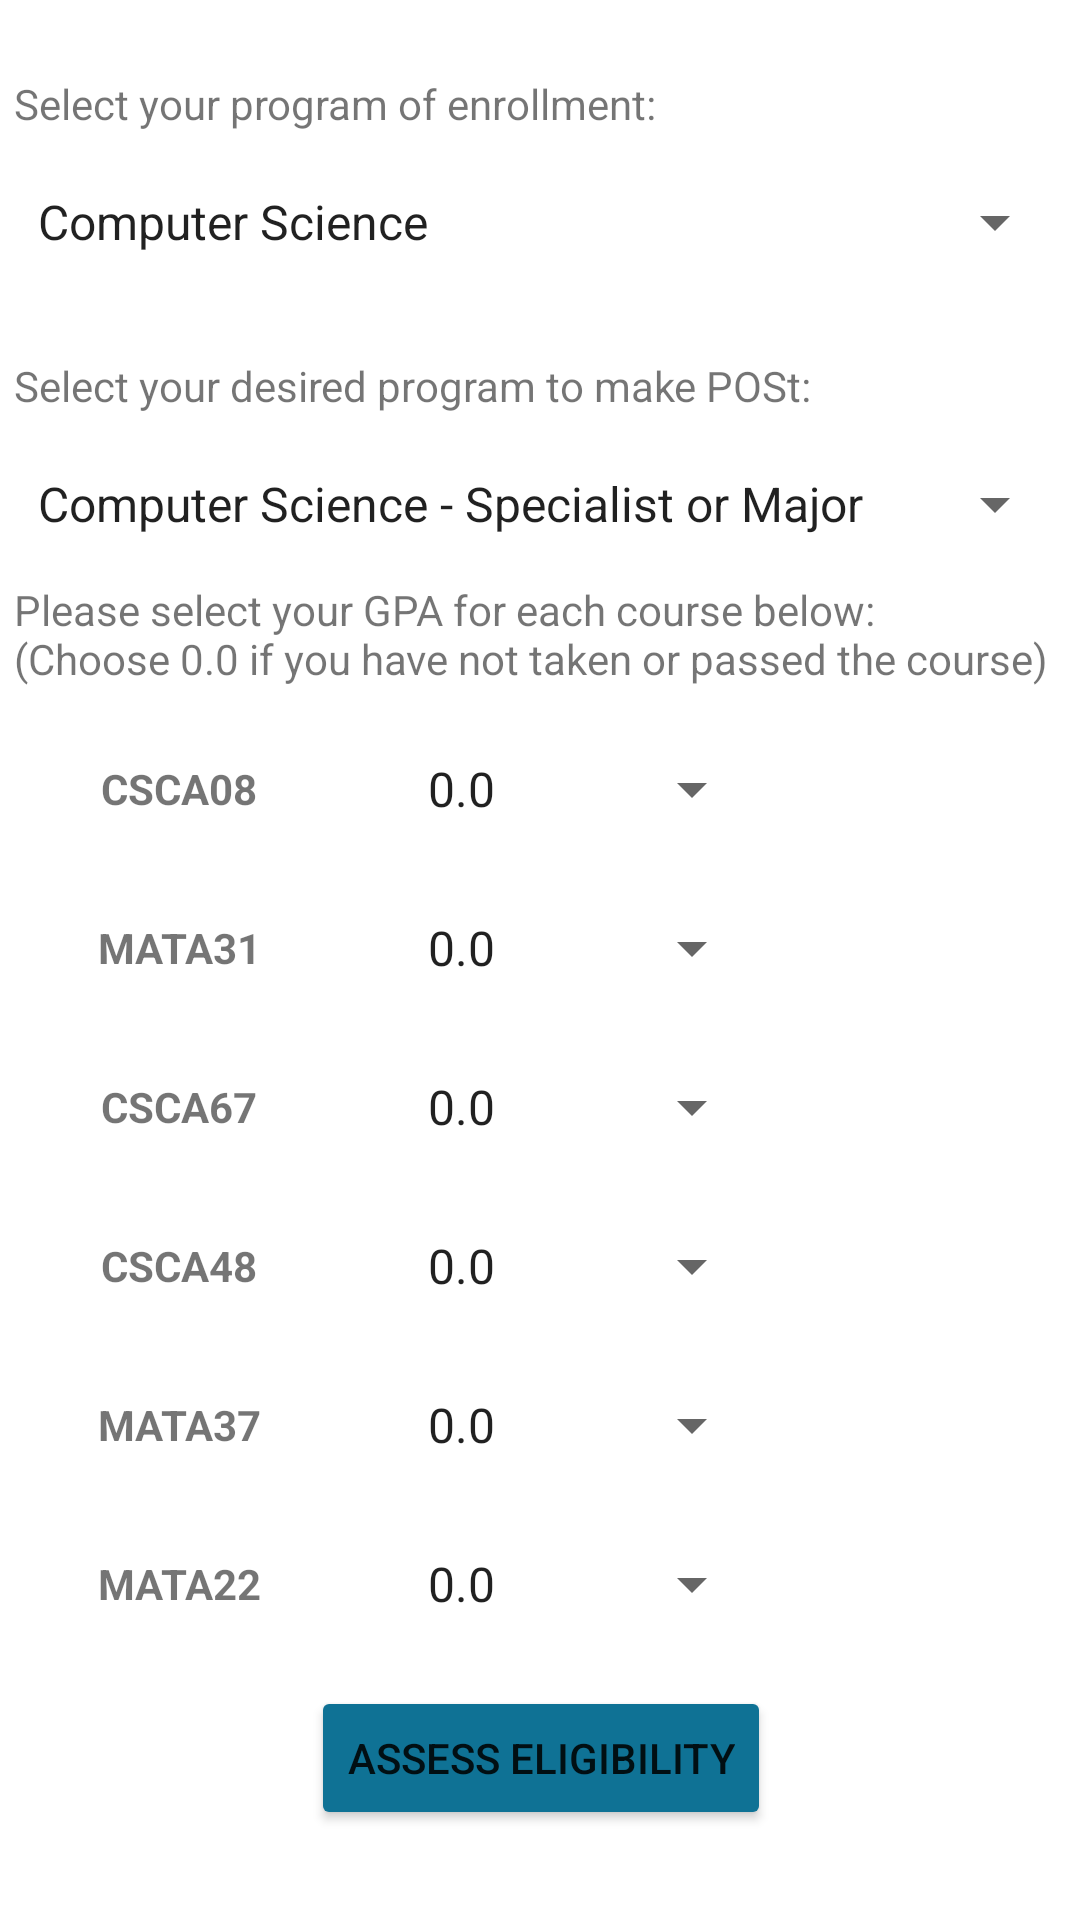

Write the Android layout XML for this screen, with the resource values it uses.
<!-- AndroidManifest.xml: application theme Theme.DemoApplication -->
<!-- res/layout/post.xml -->
<?xml version="1.0" encoding="utf-8"?>
<androidx.constraintlayout.widget.ConstraintLayout xmlns:android="http://schemas.android.com/apk/res/android"
    xmlns:app="http://schemas.android.com/apk/res-auto"
    xmlns:tools="http://schemas.android.com/tools"
    android:layout_width="match_parent"
    android:layout_height="match_parent">

    <androidx.constraintlayout.widget.ConstraintLayout
        android:id="@+id/postConstraintLayout"
        android:layout_width="351dp"
        android:layout_height="match_parent"
        android:layout_marginStart="30dp"
        android:layout_marginEnd="30dp"
        app:layout_constraintBottom_toBottomOf="parent"
        app:layout_constraintEnd_toEndOf="parent"
        app:layout_constraintStart_toStartOf="parent"
        app:layout_constraintTop_toTopOf="parent">

        <androidx.constraintlayout.widget.ConstraintLayout
            android:id="@+id/programConstraintLayout"
            android:layout_width="match_parent"
            android:layout_height="wrap_content"
            app:layout_constraintEnd_toEndOf="parent"
            app:layout_constraintHorizontal_bias="0.0"
            app:layout_constraintStart_toStartOf="parent"
            app:layout_constraintTop_toTopOf="parent">

            <TextView
                android:id="@+id/enrolled_program_select"
                android:layout_width="wrap_content"
                android:layout_height="wrap_content"
                android:layout_marginTop="25dp"
                android:text="@string/enrolled_program_select"
                app:layout_constraintStart_toStartOf="parent"
                app:layout_constraintTop_toTopOf="parent" />

            <Spinner
                android:id="@+id/spinner_enrolled_program"
                style="@style/programStyle"
                android:entries="@array/enrolled_program_dropdown"
                app:layout_constraintEnd_toEndOf="parent"
                app:layout_constraintStart_toStartOf="parent"
                app:layout_constraintTop_toBottomOf="@+id/enrolled_program_select" />

            <TextView
                android:id="@+id/desired_program_select"
                android:layout_width="wrap_content"
                android:layout_height="wrap_content"
                android:layout_marginTop="25dp"
                android:text="@string/desired_program_select"
                app:layout_constraintStart_toStartOf="parent"
                app:layout_constraintTop_toBottomOf="@+id/spinner_enrolled_program" />

            <Spinner
                android:id="@+id/spinner_desired_program"
                style="@style/programStyle"
                android:entries="@array/desired_program_dropdown"
                app:layout_constraintBottom_toBottomOf="parent"
                app:layout_constraintEnd_toEndOf="parent"
                app:layout_constraintStart_toStartOf="parent"
                app:layout_constraintTop_toBottomOf="@+id/desired_program_select" />

        </androidx.constraintlayout.widget.ConstraintLayout>

        <androidx.constraintlayout.widget.ConstraintLayout
            android:id="@+id/gradesConstraintLayout"
            android:layout_width="match_parent"
            android:layout_height="wrap_content"
            app:layout_constraintBottom_toTopOf="@+id/post_resultConstraintLayout"
            app:layout_constraintEnd_toEndOf="parent"
            app:layout_constraintStart_toStartOf="parent"
            app:layout_constraintTop_toBottomOf="@+id/programConstraintLayout">

            <TextView
                android:id="@+id/enter_grades"
                android:layout_width="wrap_content"
                android:layout_height="wrap_content"
                android:layout_marginTop="20dp"
                android:text="@string/enter_grades"
                app:layout_constraintStart_toStartOf="parent"
                app:layout_constraintTop_toTopOf="parent" />

            <androidx.constraintlayout.widget.ConstraintLayout
                android:id="@+id/coursesConstraintLayout"
                android:layout_width="match_parent"
                android:layout_height="wrap_content"
                android:layout_marginStart="20dp"
                android:layout_marginEnd="20dp"
                app:layout_constraintBottom_toBottomOf="parent"
                app:layout_constraintEnd_toEndOf="parent"
                app:layout_constraintStart_toStartOf="parent"
                app:layout_constraintTop_toBottomOf="@+id/enter_grades">

                <TextView
                    android:id="@+id/csca08"
                    style="@style/courseStyle"
                    android:text="@string/csca08"
                    app:layout_constraintStart_toStartOf="parent"
                    app:layout_constraintTop_toTopOf="parent" />

                <TextView
                    android:id="@+id/mata31"
                    style="@style/courseStyle"
                    android:text="@string/mata31"
                    app:layout_constraintStart_toStartOf="parent"
                    app:layout_constraintTop_toBottomOf="@+id/csca08" />

                <TextView
                    android:id="@+id/csca67"
                    style="@style/courseStyle"
                    android:text="@string/csca67"
                    app:layout_constraintStart_toStartOf="parent"
                    app:layout_constraintTop_toBottomOf="@+id/mata31" />

                <TextView
                    android:id="@+id/csca48"
                    style="@style/courseStyle"
                    android:text="@string/csca48"
                    app:layout_constraintStart_toStartOf="parent"
                    app:layout_constraintTop_toBottomOf="@+id/csca67" />

                <TextView
                    android:id="@+id/mata37"
                    style="@style/courseStyle"
                    android:text="@string/mata37"
                    app:layout_constraintStart_toStartOf="parent"
                    app:layout_constraintTop_toBottomOf="@+id/csca48" />

                <TextView
                    android:id="@+id/mata22"
                    style="@style/courseStyle"
                    android:text="@string/mata22"
                    app:layout_constraintStart_toStartOf="parent"
                    app:layout_constraintTop_toBottomOf="@+id/mata37" />


                <Spinner
                    android:id="@+id/csca08GPA"
                    style="@style/gradeStyle"
                    android:entries="@array/gpa_dropdown"
                    app:layout_constraintBottom_toBottomOf="@+id/csca08"
                    app:layout_constraintStart_toEndOf="@+id/csca08"
                    app:layout_constraintTop_toTopOf="@+id/csca08"
                    app:layout_constraintVertical_bias="0.0" />

                <Spinner
                    android:id="@+id/mata31GPA"
                    style="@style/gradeStyle"
                    android:entries="@array/gpa_dropdown"
                    app:layout_constraintBottom_toBottomOf="@+id/mata31"
                    app:layout_constraintStart_toEndOf="@+id/mata31"
                    app:layout_constraintTop_toTopOf="@+id/mata31"
                    app:layout_constraintVertical_bias="0.0" />

                <Spinner
                    android:id="@+id/csca67GPA"
                    style="@style/gradeStyle"
                    android:entries="@array/gpa_dropdown"
                    app:layout_constraintBottom_toBottomOf="@+id/csca67"
                    app:layout_constraintStart_toEndOf="@+id/csca67"
                    app:layout_constraintTop_toTopOf="@+id/csca67"
                    app:layout_constraintVertical_bias="0.0" />

                <Spinner
                    android:id="@+id/csca48GPA"
                    style="@style/gradeStyle"
                    android:entries="@array/gpa_dropdown"
                    app:layout_constraintBottom_toBottomOf="@+id/csca48"
                    app:layout_constraintStart_toEndOf="@+id/csca48"
                    app:layout_constraintTop_toTopOf="@+id/csca48"
                    app:layout_constraintVertical_bias="0.0" />

                <Spinner
                    android:id="@+id/mata37GPA"
                    style="@style/gradeStyle"
                    android:entries="@array/gpa_dropdown"
                    app:layout_constraintBottom_toBottomOf="@+id/mata37"
                    app:layout_constraintStart_toEndOf="@+id/mata37"
                    app:layout_constraintTop_toTopOf="@+id/mata37"
                    app:layout_constraintVertical_bias="0.0" />

                <Spinner
                    android:id="@+id/mata22GPA"
                    style="@style/gradeStyle"
                    android:entries="@array/gpa_dropdown"
                    app:layout_constraintBottom_toBottomOf="@+id/mata22"
                    app:layout_constraintStart_toEndOf="@+id/mata22"
                    app:layout_constraintTop_toTopOf="@+id/mata22"
                    app:layout_constraintVertical_bias="0.0" />

            </androidx.constraintlayout.widget.ConstraintLayout>

        </androidx.constraintlayout.widget.ConstraintLayout>

        <androidx.constraintlayout.widget.ConstraintLayout
            android:id="@+id/post_resultConstraintLayout"
            android:layout_width="match_parent"
            android:layout_height="wrap_content"
            android:layout_marginTop="15dp"
            app:layout_constraintBottom_toBottomOf="@+id/postConstraintLayout"
            app:layout_constraintEnd_toEndOf="parent"
            app:layout_constraintStart_toStartOf="parent"
            app:layout_constraintTop_toBottomOf="@+id/gradesConstraintLayout">

            <Button
                android:id="@+id/postGetResult"
                android:layout_width="wrap_content"
                android:layout_height="wrap_content"
                android:backgroundTint="@color/palatte_3"
                android:text="@string/get_result"
                app:layout_constraintEnd_toEndOf="parent"
                app:layout_constraintStart_toStartOf="parent"
                app:layout_constraintTop_toTopOf="parent" />


            <EditText
                android:id="@+id/postResult"
                style="@style/Widget.AppCompat.EditText"
                android:layout_width="match_parent"
                android:layout_height="wrap_content"
                android:layout_marginTop="5dp"
                android:ems="10"
                android:focusable="false"
                android:inputType="none"
                android:textSize="17sp"
                app:layout_constraintBottom_toBottomOf="parent"
                app:layout_constraintEnd_toEndOf="parent"
                app:layout_constraintStart_toStartOf="parent"
                app:layout_constraintTop_toBottomOf="@+id/postGetResult" />

        </androidx.constraintlayout.widget.ConstraintLayout>

    </androidx.constraintlayout.widget.ConstraintLayout>
</androidx.constraintlayout.widget.ConstraintLayout>
<!-- resources referenced by this layout -->
<resources>
  <string-array name="desired_program_dropdown">
          <item>Computer Science - Specialist or Major</item>
          <item>Mathematics - Specialist</item>
          <item>Mathematics - Major</item>
          <item>Statistics - Specialist</item>
          <item>Statistics - Major</item>
      </string-array>
  <string-array name="enrolled_program_dropdown">
          <item>Computer Science</item>
          <item>Mathematics</item>
          <item>Statistics</item>
          <item>Other</item>
      </string-array>
  <string-array name="gpa_dropdown">
          <item>0.0</item>
          <item>4.0</item>
          <item>3.7</item>
          <item>3.3</item>
          <item>3.0</item>
          <item>2.7</item>
          <item>2.3</item>
          <item>2.0</item>
          <item>1.7</item>
          <item>1.3</item>
          <item>1.0</item>
          <item>0.7</item>
      </string-array>
  <color name="palatte_3">#0F7295</color>
  <string name="csca08">CSCA08</string>
  <string name="csca48">CSCA48</string>
  <string name="csca67">CSCA67</string>
  <string name="desired_program_select">Select your desired program to make POSt:</string>
  <string name="enrolled_program_select">Select your program of enrollment:</string>
  <string name="enter_grades">Please select your GPA for each course below:\n(Choose 0.0 if you have not taken or passed the course)</string>
  <string name="get_result">Assess Eligibility</string>
  <string name="mata22">MATA22</string>
  <string name="mata31">MATA31</string>
  <string name="mata37">MATA37</string>
  <style name="courseStyle">
          <item name="android:layout_width">@dimen/course_width</item>
          <item name="android:layout_height">@dimen/course_height</item>
          <item name="android:layout_marginTop">@dimen/course_marginTop</item>
          <item name="android:gravity">center</item>
          <item name="android:textStyle">bold</item>
      </style>
  <style name="gradeStyle">
          <item name="android:layout_width">@dimen/grade_width</item>
          <item name="android:layout_height">@dimen/course_height</item>
          <item name="android:layout_marginStart">40dp</item>
          <item name="android:ems">10</item>
          <item name="android:inputType">text</item>
          <item name="android:textSize">12sp</item>
          <item name="android:typeface">normal</item>
      </style>
  <style name="programStyle">
          <item name="android:layout_width">match_parent</item>
          <item name="android:layout_height">40dp</item>
          <item name="android:layout_marginTop">10dp</item>
      </style>
  <style name="Theme.DemoApplication" parent="Theme.MaterialComponents.DayNight.DarkActionBar">
          
          <item name="colorPrimary">@color/palatte_2</item>
          <item name="colorPrimaryVariant">@color/palatte_2</item>
          <item name="colorOnPrimary">@color/white</item>
          
          <item name="colorSecondary">@color/palatte_4</item>
          <item name="colorSecondaryVariant">@color/palatte_5</item>
          <item name="colorOnSecondary">@color/black</item>
          
          <item name="android:statusBarColor" tools:targetApi="l">?attr/colorPrimaryVariant</item>
          
      </style>
  <dimen name="course_width">70dp</dimen>
  <dimen name="course_height">38dp</dimen>
  <dimen name="course_marginTop">15dp</dimen>
  <dimen name="grade_width">120dp</dimen>
  <color name="palatte_2">#172F5E</color>
  <color name="white">#FFFFFFFF</color>
  <color name="palatte_4">#71AEA8</color>
  <color name="palatte_5">#1675C6</color>
  <color name="black">#FF000000</color>
</resources>
